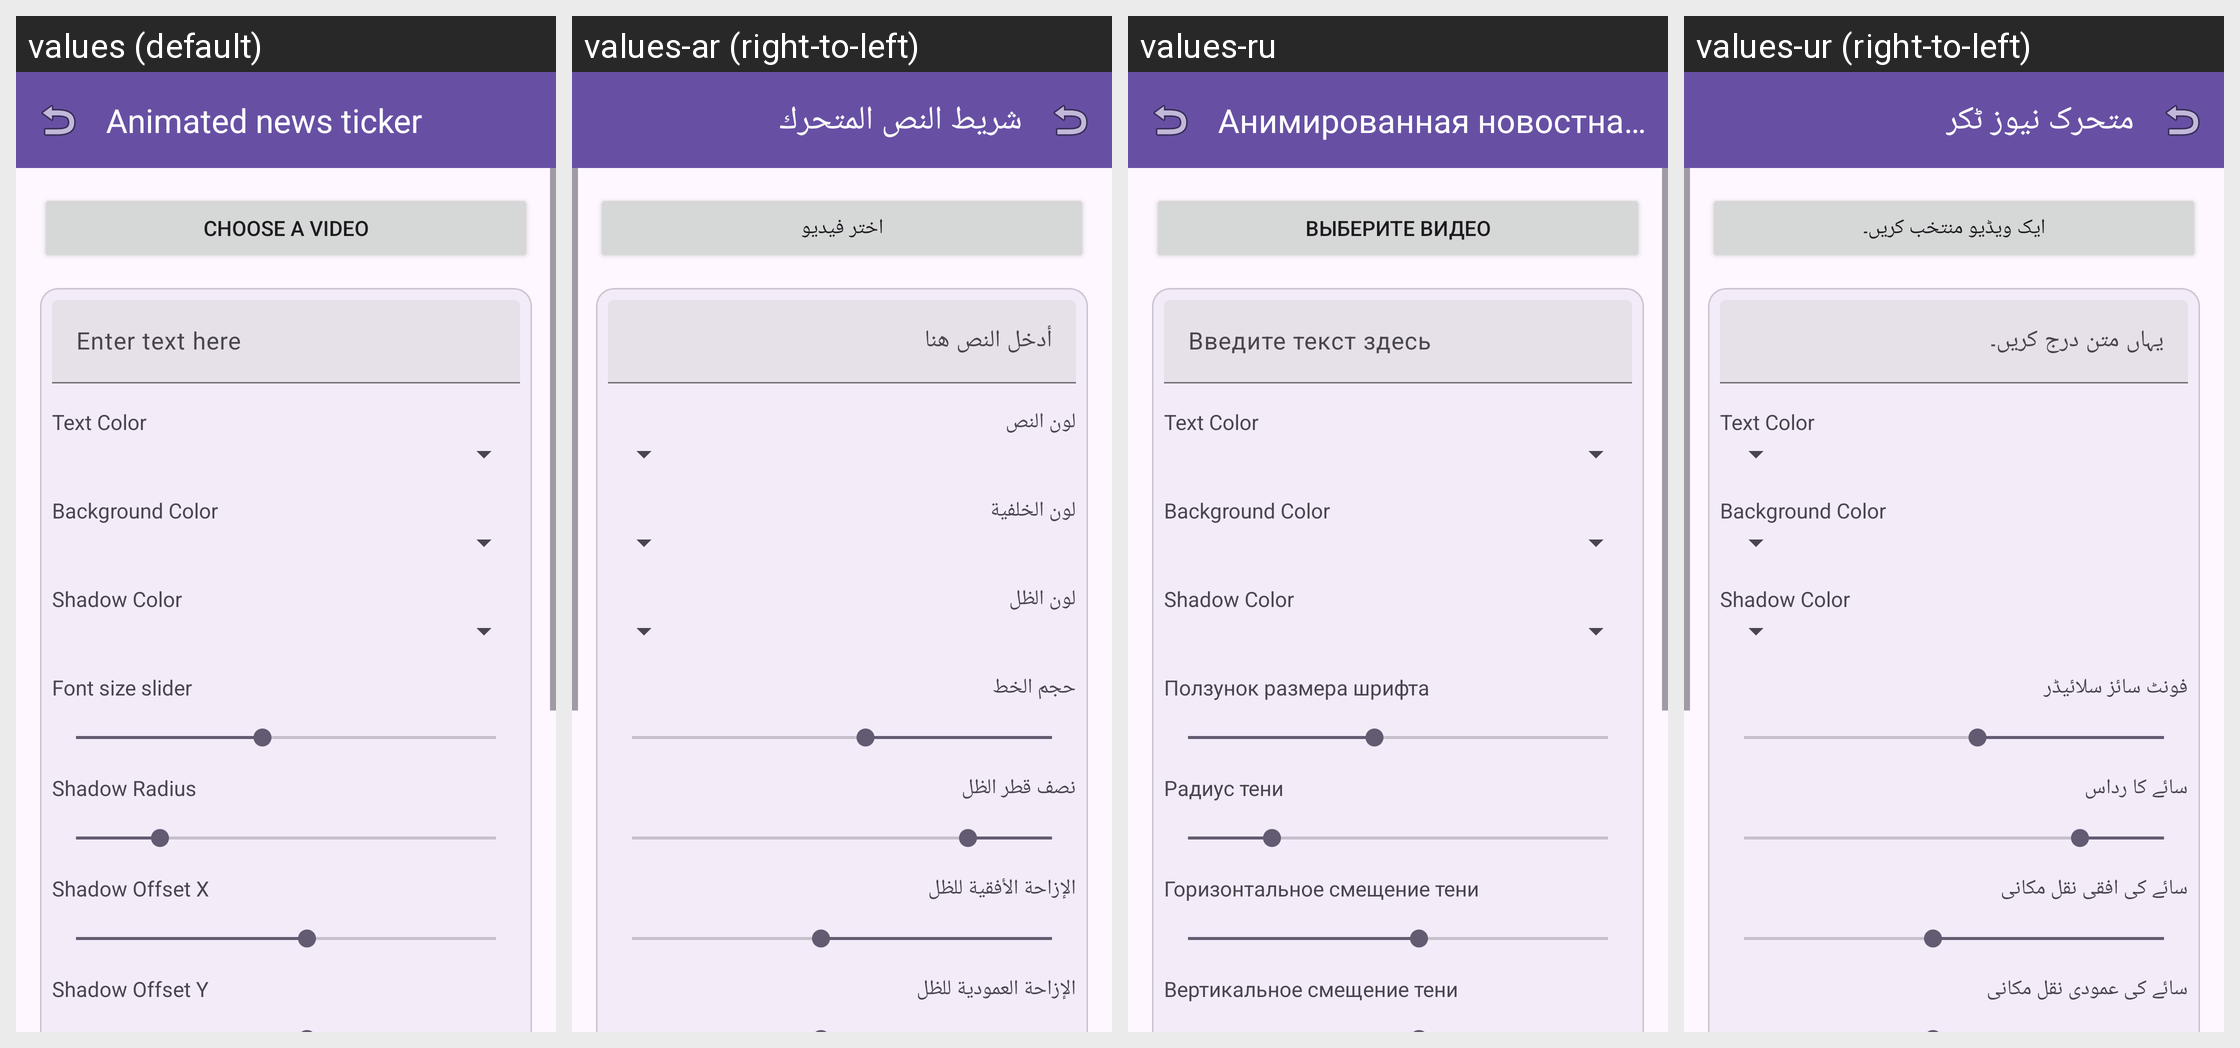

The same Android screen rendered under several of its app's locales, left to right. List the strings drawn on it with the default value and each locale's translation.
Android screen res/layout/fragment_ticker_text.xml rendered under 4 locales, left to right: values (default), values-ar (right-to-left), values-ru, values-ur (right-to-left). Device: Nexus 5 (rendered at 1080×1920; each locale shown at half size, 540×960, under a caption strip naming it); theme Theme.AccessibleVideoEditor.
Other locales in the repository, not shown: values-es, values-fa, values-fr, values-he, values-iw, values-ja, values-tr, values-zh, values-zh-rCN.
Strings drawn on this screen, with the default value and each locale's value (text and hints the layout hard-codes, and strings that could not be matched under every locale, appear in the picture but are not listed):

string_44
  values: Animated news ticker
  values-ar: شريط النص المتحرك
  values-ru: Анимированная новостная лента
  values-ur: متحرک نیوز ٹکر

string_131
  values: Choose a video
  values-ar: اختر فيديو
  values-ru: Выберите видео
  values-ur: ایک ویڈیو منتخب کریں۔

string_104
  values: Enter text here
  values-ar: أدخل النص هنا
  values-ru: Введите текст здесь
  values-ur: یہاں متن درج کریں۔

string_label_text_color
  values: Text Color
  values-ar: لون النص
  values-ru: Text Color  [not translated; the default value is used]
  values-ur: Text Color  [not translated; the default value is used]

string_label_bg_color
  values: Background Color
  values-ar: لون الخلفية
  values-ru: Background Color  [not translated; the default value is used]
  values-ur: Background Color  [not translated; the default value is used]

string_label_shadow_color
  values: Shadow Color
  values-ar: لون الظل
  values-ru: Shadow Color  [not translated; the default value is used]
  values-ur: Shadow Color  [not translated; the default value is used]

string_64
  values: Font size slider
  values-ar: حجم الخط
  values-ru: Ползунок размера шрифта
  values-ur: فونٹ سائز سلائیڈر

string_185
  values: Shadow Radius
  values-ar: نصف قطر الظل
  values-ru: Радиус тени
  values-ur: سائے کا رداس

string_186
  values: Shadow Offset X
  values-ar: الإزاحة الأفقية للظل
  values-ru: Горизонтальное смещение тени
  values-ur: سائے کی افقی نقل مکانی

string_187
  values: Shadow Offset Y
  values-ar: الإزاحة العمودية للظل
  values-ru: Вертикальное смещение тени
  values-ur: سائے کی عمودی نقل مکانی
